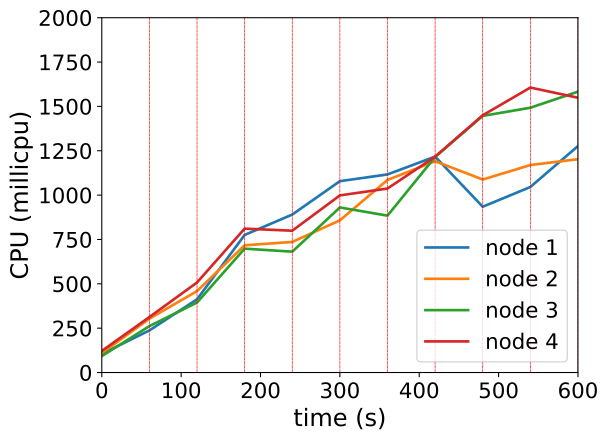

Source data for this figure (header and first rows):
timestamp, ppgcc-m02_pod_amount, ppgcc-m02_memory, ppgcc-m02_cpu, ppgcc-m03_pod_amount, ppgcc-m03_memory, ppgcc-m03_cpu, ppgcc-m04_pod_amount, ppgcc-m04_memory, ppgcc-m04_cpu, ppgcc-m05_pod_amount, ppgcc-m05_memory, ppgcc-m05_cpu
0, 10, 1069508, 104928004, 10, 1066916, 109471228, 10, 1092044, 92672563, 10, 1071924, 121752249
60, 10, 1081256, 237408174, 10, 1080908, 303565586, 10, 1105376, 261678180, 10, 1083936, 312767806
120, 3, 1088120, 412793767, 2, 1088960, 459099807, 2, 1111712, 394704559, 1, 1087632, 507498823
180, 12, 1148708, 775557084, 7, 1068632, 717167451, 7, 1096784, 698244091, 8, 1107112, 811104998
240, 3, 1141976, 890451453, 2, 1056092, 735989128, 2, 1088600, 681238724, 6, 1144072, 799370016
300, 5, 1098764, 1078596381, 8, 1086452, 857834210, 7, 1111172, 930288545, 10, 1162684, 998337004
360, 2, 1059428, 1116619945, 3, 1109684, 1085576779, 4, 1124372, 884264521, 5, 1169812, 1037237443
420, 6, 1066892, 1217123730, 7, 1089092, 1191149697, 9, 1166744, 1214893668, 8, 1156612, 1216714340
480, 5, 1086428, 934540161, 5, 1098464, 1087873170, 6, 1217564, 1446558094, 5, 1133380, 1450126562
540, 6, 1105172, 1045808056, 6, 1099012, 1169510442, 8, 1172024, 1492647480, 8, 1131928, 1606212160
600, 6, 1117740, 1276317059, 5, 1090828, 1202365480, 7, 1177964, 1583252113, 5, 1132192, 1548786435
